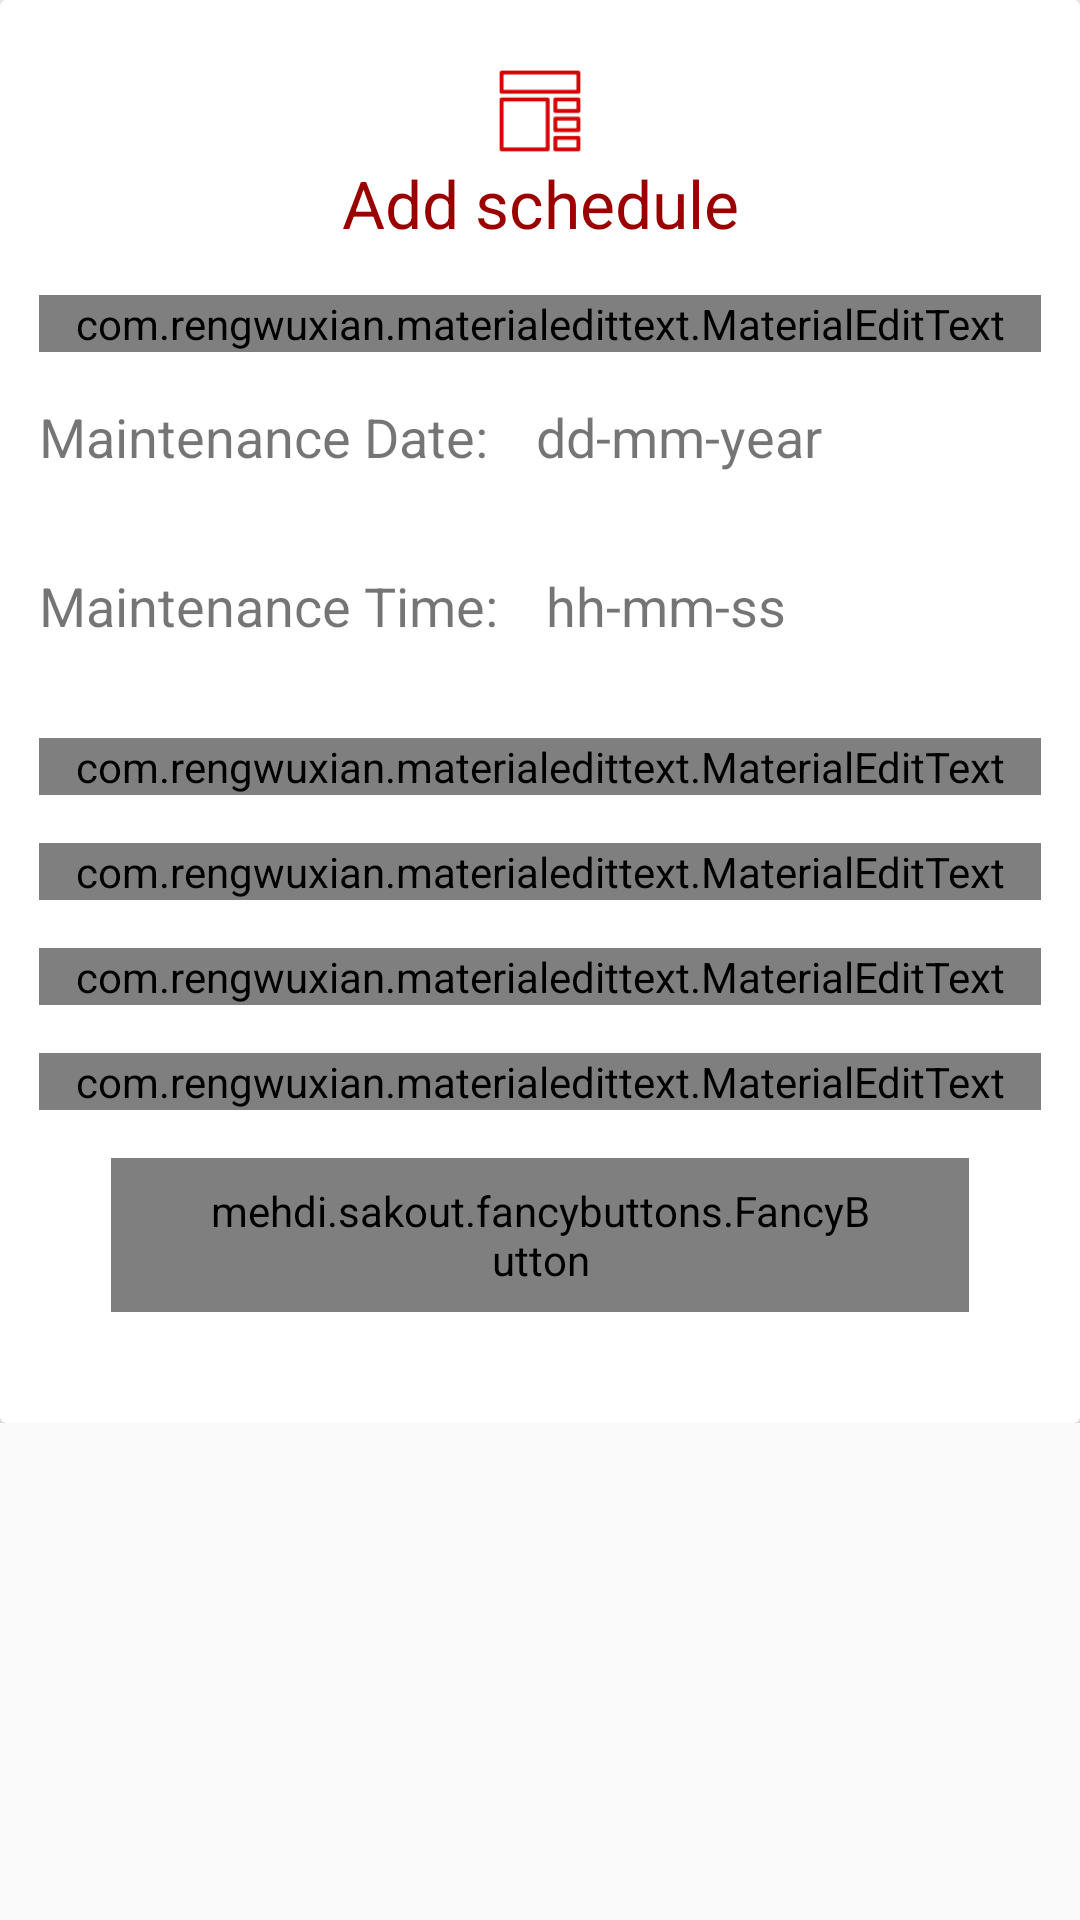

Here is an Android app screen rendered from its layout file. Give the layout XML and the strings, colors and styles it references.
<!-- AndroidManifest.xml: application theme AppTheme -->
<!-- res/layout/activity_add_maintenance.xml -->
<?xml version="1.0" encoding="utf-8"?>
<RelativeLayout xmlns:android="http://schemas.android.com/apk/res/android"
    xmlns:app="http://schemas.android.com/apk/res-auto"
    xmlns:fancy="http://schemas.android.com/apk/res-auto"
    xmlns:tools="http://schemas.android.com/tools"
    android:layout_width="match_parent"
    android:layout_height="match_parent"
    tools:context=".admin.AddMaintenance">

    <ScrollView xmlns:android="http://schemas.android.com/apk/res/android"
        android:layout_width="match_parent"
        android:layout_height="wrap_content">

        <android.support.v7.widget.CardView
            android:layout_width="match_parent"
            android:layout_height="wrap_content">

            <LinearLayout
                android:layout_width="match_parent"
                android:layout_height="wrap_content"
                android:layout_marginTop="16dp"
                android:orientation="vertical"
                android:padding="5dp">

                <ImageView
                    android:layout_width="32dp"
                    android:layout_height="32dp"
                    android:layout_gravity="center"
                    android:tint="@color/colorPrimary"
                    android:src="@drawable/ic_prototype" />

                <TextView
                    android:layout_width="match_parent"
                    android:layout_height="wrap_content"
                    android:layout_marginBottom="16dp"
                    android:gravity="center"
                    android:text="Add schedule"
                    android:textColor="@color/colorPrimaryDark"
                    android:textSize="22sp" />


                <com.rengwuxian.materialedittext.MaterialEditText
                    android:id="@+id/etMachineName"
                    android:layout_width="match_parent"
                    android:layout_height="wrap_content"
                    android:layout_marginLeft="8dp"
                    android:layout_marginRight="8dp"
                    android:layout_marginBottom="16dp"
                    android:hint="Machine name"
                    android:inputType="textCapSentences"
                    android:textColorHint="@android:color/darker_gray"
                    app:met_clearButton="true"
                    app:met_floatingLabel="highlight"
                    app:met_primaryColor="@color/colorPrimaryDark"
                    app:met_singleLineEllipsis="true" />

                <LinearLayout
                    android:layout_width="match_parent"
                    android:layout_height="wrap_content"
                    android:layout_marginLeft="8dp"
                    android:layout_marginRight="8dp"
                    android:layout_marginBottom="32dp"
                    android:orientation="horizontal">

                    <TextView
                        android:id="@+id/getDate"
                        android:layout_width="wrap_content"
                        android:layout_height="wrap_content"
                        android:text="Maintenance Date:"
                        android:textSize="18sp" />

                    <TextView
                        android:id="@+id/date"
                        android:layout_width="wrap_content"
                        android:layout_height="wrap_content"
                        android:layout_marginStart="16dp"
                        android:layout_marginLeft="16dp"
                        android:text="dd-mm-year"
                        android:textSize="18sp" />
                </LinearLayout>

                <LinearLayout
                    android:layout_width="match_parent"
                    android:layout_height="wrap_content"
                    android:layout_marginLeft="8dp"
                    android:layout_marginRight="8dp"
                    android:layout_marginBottom="32dp"
                    android:orientation="horizontal">

                    <TextView
                        android:id="@+id/getTime"
                        android:layout_width="wrap_content"
                        android:layout_height="wrap_content"
                        android:text="Maintenance Time:"
                        android:textSize="18sp" />

                    <TextView
                        android:id="@+id/mTime"
                        android:layout_width="wrap_content"
                        android:layout_height="wrap_content"
                        android:layout_marginStart="16dp"
                        android:layout_marginLeft="16dp"
                        android:text="hh-mm-ss"
                        android:textSize="18sp" />
                </LinearLayout>

                <com.rengwuxian.materialedittext.MaterialEditText
                    android:id="@+id/etEmployee"
                    android:layout_width="match_parent"
                    android:layout_height="wrap_content"
                    android:layout_marginLeft="8dp"
                    android:layout_marginRight="8dp"
                    android:layout_marginBottom="16dp"
                    android:hint="Employee phone number"
                    android:inputType="textCapSentences"
                    android:textColorHint="@android:color/darker_gray"
                    app:met_clearButton="true"
                    app:met_floatingLabel="highlight"
                    app:met_primaryColor="@color/colorPrimaryDark"
                    app:met_singleLineEllipsis="true" />

                <com.rengwuxian.materialedittext.MaterialEditText
                    android:id="@+id/etTask"
                    android:layout_width="match_parent"
                    android:layout_height="wrap_content"
                    android:layout_marginLeft="8dp"
                    android:layout_marginRight="8dp"
                    android:layout_marginBottom="16dp"
                    android:hint="Task"
                    android:inputType="textCapSentences"
                    android:textColorHint="@android:color/darker_gray"
                    app:met_clearButton="true"
                    app:met_floatingLabel="highlight"
                    app:met_primaryColor="@color/colorPrimaryDark"
                    app:met_singleLineEllipsis="true" />

                <com.rengwuxian.materialedittext.MaterialEditText
                    android:id="@+id/etMaintenanceType"
                    android:layout_width="match_parent"
                    android:layout_height="wrap_content"
                    android:layout_marginLeft="8dp"
                    android:layout_marginRight="8dp"
                    android:layout_marginBottom="16dp"
                    android:hint="Maintenance Type"
                    android:inputType="textCapSentences"
                    android:textColorHint="@android:color/darker_gray"
                    app:met_clearButton="true"
                    app:met_floatingLabel="highlight"
                    app:met_primaryColor="@color/colorPrimaryDark"
                    app:met_singleLineEllipsis="true" />

                <com.rengwuxian.materialedittext.MaterialEditText
                    android:id="@+id/etMachineRating"
                    android:layout_width="match_parent"
                    android:layout_height="wrap_content"
                    android:layout_marginLeft="8dp"
                    android:layout_marginRight="8dp"
                    android:layout_marginBottom="16dp"
                    android:hint="Machine Rating"
                    android:inputType="textCapSentences"
                    android:textColorHint="@android:color/darker_gray"
                    app:met_clearButton="true"
                    app:met_floatingLabel="highlight"
                    app:met_primaryColor="@color/colorPrimaryDark"
                    app:met_singleLineEllipsis="true" />



                <mehdi.sakout.fancybuttons.FancyButton
                    android:id="@+id/btnAdd_schedule"
                    android:layout_width="match_parent"
                    android:layout_height="wrap_content"
                    android:layout_marginLeft="32dp"
                    android:layout_marginRight="32dp"
                    android:layout_marginBottom="32dp"
                    android:paddingLeft="30dp"
                    android:paddingTop="8dp"
                    android:paddingRight="30dp"
                    android:paddingBottom="8dp"
                    fancy:fb_defaultColor="@color/colorPrimary"
                    fancy:fb_focusColor="@color/colorPrimary"
                    fancy:fb_iconPaddingRight="10dp"
                    fancy:fb_iconPosition="left"
                    fancy:fb_iconResource="@drawable/ic_add"
                    fancy:fb_text="CREATE"
                    fancy:fb_textColor="@android:color/white"
                    fancy:fb_textGravity="center"
                    fancy:fb_textSize="20sp" />


            </LinearLayout>

        </android.support.v7.widget.CardView>


    </ScrollView>

</RelativeLayout>
<!-- resources referenced by this layout -->
<resources>
  <color name="colorPrimary">#d50000</color>
  <color name="colorPrimaryDark">#9b0000</color>
  <!-- drawable ic_prototype: png bitmap (drawable, 1252 bytes) -->
  <style name="AppTheme" parent="Theme.AppCompat.Light.DarkActionBar">
          
          <item name="colorPrimary">@color/colorPrimary</item>
          <item name="colorPrimaryDark">@color/colorPrimaryDark</item>
          <item name="colorAccent">@color/colorAccent</item>
      </style>
  <color name="colorAccent">#ff5131</color>
</resources>
